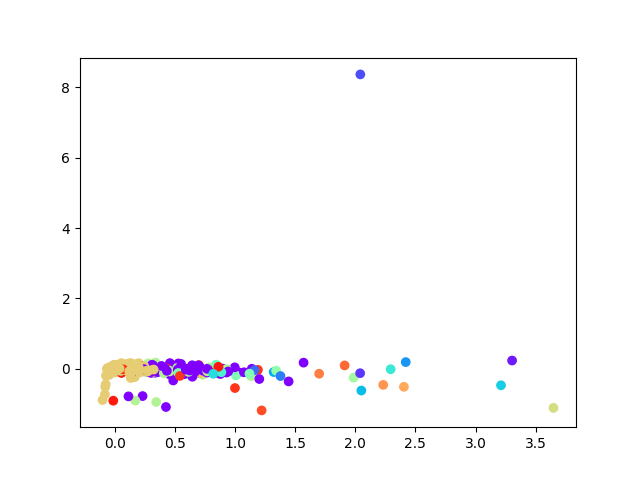

Values plotted in this chart, from the file beside it:
, 0, 1
0, -0.009162, 0.008954
1, -0.01454, 0.007996
2, 0.02832, -0.01308
3, -0.01263, -0.01141
4, 0.01131, 0.005512
5, -0.005945, -0.02381
6, 0.05859, 0.03382
7, -0.04642, 0.0001072
8, 0.008898, -0.01904
9, 0.01732, -0.007029
10, 0.04627, -0.0209
11, 0.08869, -0.01502
12, 0.5323, 0.03834
13, -0.05463, 0.004169
14, -0.03678, -0.001125
15, -0.05386, 0.004762
16, -0.05562, 0.004002
17, -0.0569, 0.004826
18, -0.0569, 0.004826
19, -0.0569, 0.004826
20, -0.0569, 0.004826
21, -0.0569, 0.004826
22, -0.0569, 0.004826
23, -0.0569, 0.004826
24, -0.0569, 0.004826
25, 0.01296, -0.01043
26, -0.01869, -0.0006512
27, 0.03831, -0.01759
28, 0.04156, -0.007731
29, -0.03494, 0.002668
30, -0.00957, 0.02248
31, -0.02941, -0.003144
32, -0.07449, -0.4402
33, 0.2079, -0.03655
34, 0.06678, -0.04332
35, -0.00167, -0.001143
36, -0.0569, 0.004826
37, -0.0569, 0.004826
38, -0.05682, 0.004825
39, -0.05687, 0.004837
40, -0.0569, 0.004826
41, -0.0569, 0.004826
42, -0.0569, 0.004826
43, -0.05602, 0.00459
44, -0.0569, 0.004826
45, -0.0569, 0.004826
46, -0.0569, 0.004826
47, -0.0569, 0.004826
48, -0.0569, 0.004826
49, -0.0569, 0.004826
50, -0.05594, 0.004605
51, -0.05312, 0.004567
52, -0.05623, 0.004591
53, -0.05685, 0.004811
54, -0.04307, 0.008996
55, -0.0569, 0.004826
56, -0.0569, 0.004826
57, -0.05051, 0.001852
58, -0.05404, 0.004459
59, -0.0569, 0.004826
... 3,705 more rows
